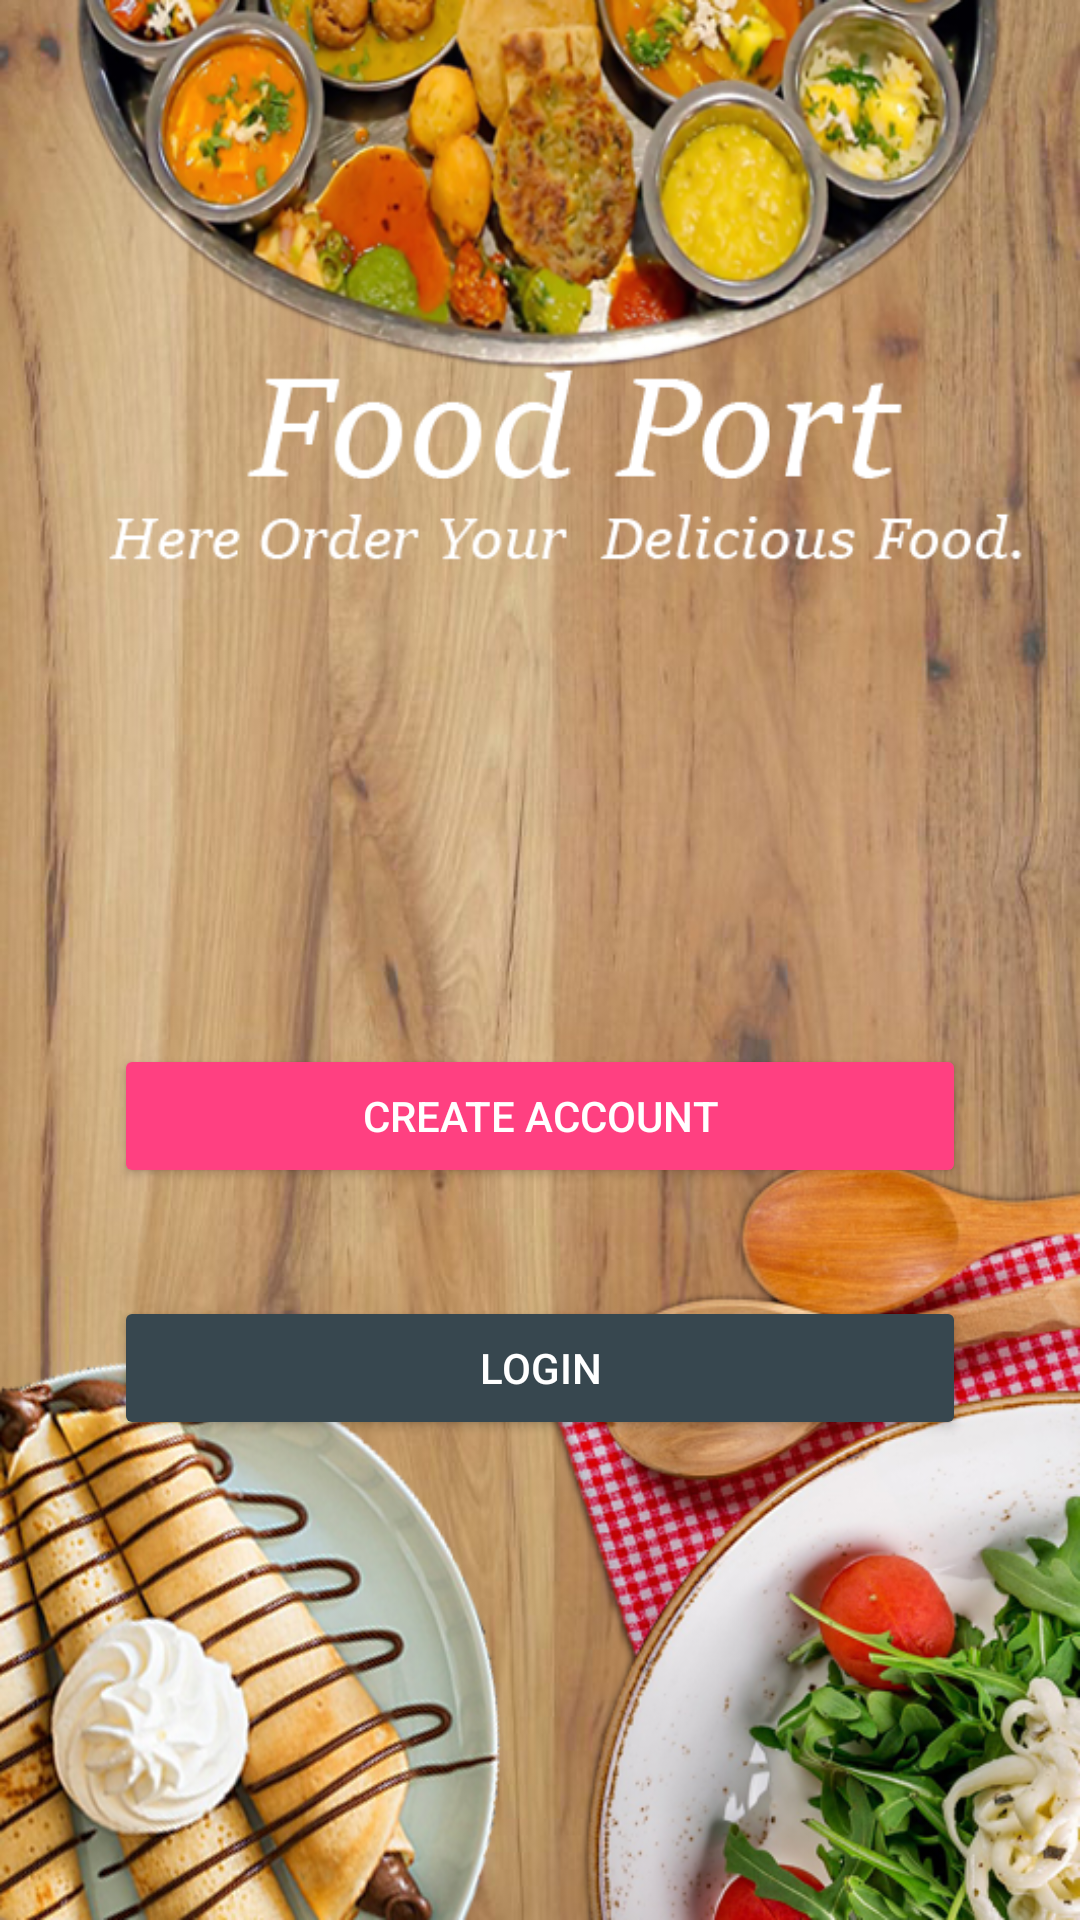

Android layout source for this screen:
<!-- AndroidManifest.xml: application theme AppTheme -->
<!-- res/layout/activity_main.xml -->
<?xml version="1.0" encoding="utf-8"?>
<android.support.constraint.ConstraintLayout xmlns:android="http://schemas.android.com/apk/res/android"
    xmlns:app="http://schemas.android.com/apk/res-auto"
    xmlns:tools="http://schemas.android.com/tools"
    android:layout_width="match_parent"
    android:layout_height="match_parent"
    android:background="@drawable/bb"
    tools:context="com.example.a17mri.foodport.Main">

    <Button
        android:id="@+id/createAccount"
        android:layout_width="0dp"
        android:layout_height="wrap_content"
        android:layout_marginBottom="36dp"
        android:layout_marginEnd="38dp"
        android:layout_marginStart="38dp"
        android:text="@string/create_account"
        app:layout_constraintBottom_toTopOf="@+id/login"
        app:layout_constraintEnd_toEndOf="parent"
        app:layout_constraintHorizontal_bias="0.0"
        app:layout_constraintStart_toStartOf="parent" />

    <Button
        android:backgroundTint="#37474F"
        android:id="@+id/login"
        android:layout_width="0dp"
        android:layout_height="wrap_content"
        android:layout_marginBottom="160dp"
        android:layout_marginEnd="38dp"
        android:layout_marginStart="38dp"
        android:text="@string/login"
        app:layout_constraintBottom_toBottomOf="parent"
        app:layout_constraintEnd_toEndOf="parent"
        app:layout_constraintHorizontal_bias="0.0"
        app:layout_constraintStart_toStartOf="parent" />
</android.support.constraint.ConstraintLayout>
<!-- resources referenced by this layout -->
<resources>
  <!-- drawable bb: png bitmap (drawable, 739281 bytes) -->
  <string name="create_account">create Account</string>
  <string name="login">Login</string>
  <style name="AppTheme" parent="Theme.AppCompat.Light.NoActionBar">
          
          <item name="colorPrimary">@color/colorPrimary</item>
          <item name="colorPrimaryDark">@color/colorPrimaryDark</item>
          <item name="colorAccent">@color/colorAccent</item>
          <item name="android:textColor">@color/white</item>
          <item name="android:colorButtonNormal">@color/colorAccent</item>
      </style>
  <color name="colorPrimary">#3F51B5</color>
  <color name="colorPrimaryDark">#303F9F</color>
  <color name="colorAccent">#FF4081</color>
  <color name="white">#ffffff</color>
</resources>
